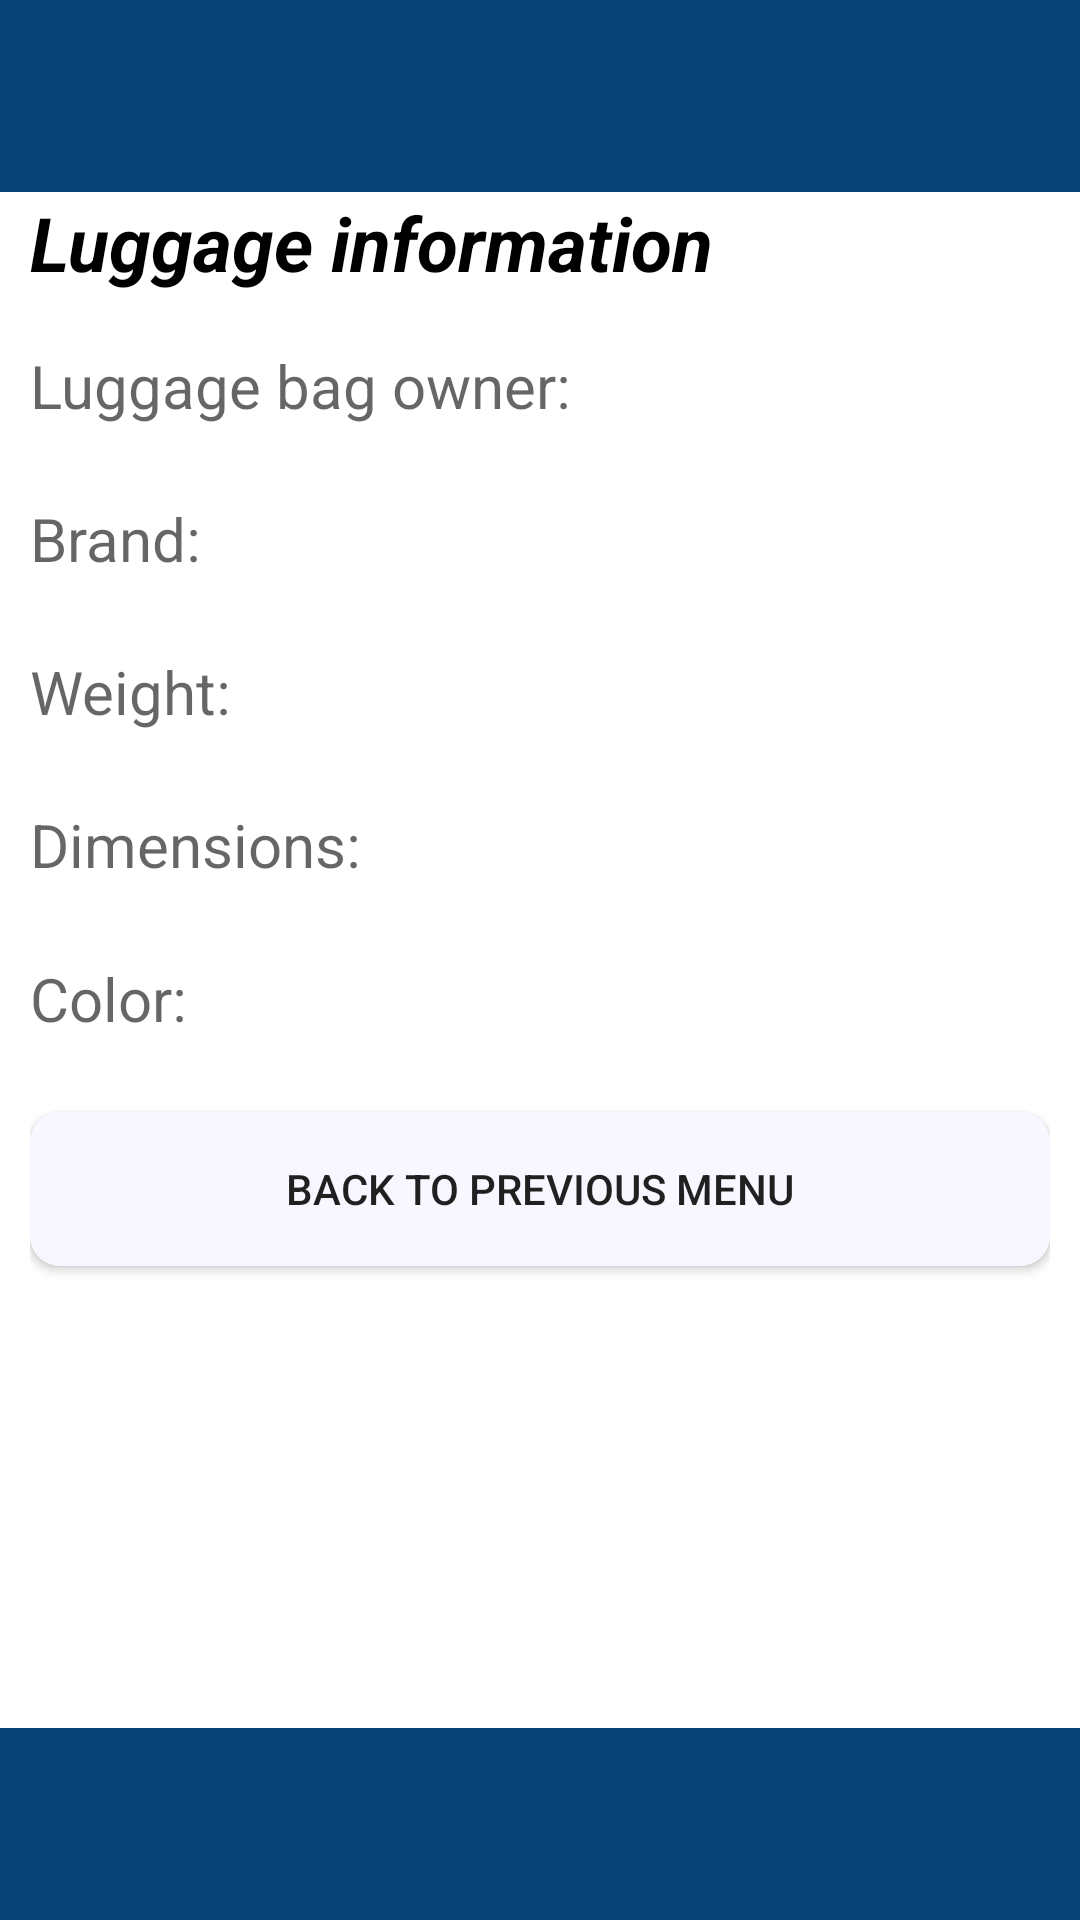

This screen was rendered from an Android layout file. Write that file and the resources it references.
<!-- AndroidManifest.xml: application theme Theme.TravelPlanner -->
<!-- res/layout/luggage_information.xml -->
<?xml version="1.0" encoding="utf-8"?>
<RelativeLayout xmlns:android="http://schemas.android.com/apk/res/android"
    xmlns:tools="http://schemas.android.com/tools"
    android:layout_width="match_parent"
    android:layout_height="match_parent"
    tools:context=".MainActivity">

    <View
        android:id="@+id/top_block"
        android:layout_width="match_parent"
        android:layout_height="64dp"
        android:background="@color/dark_blue"
        android:layout_alignParentTop="true" />

    <LinearLayout
        android:id="@+id/info_layout"
        android:layout_width="match_parent"
        android:layout_height="0dp"
        android:layout_weight="1"
        android:textSize="25sp"
        android:textColor="@color/black"
        android:orientation="vertical"
        android:layout_below="@id/top_block"
        android:layout_above="@+id/bottom_block"
        android:paddingLeft="10dp"
        android:paddingRight="10dp"
        android:weightSum="10">

        <TextView
            android:id="@+id/title"
            android:layout_width="match_parent"
            android:layout_height="0dp"
            android:layout_weight="1"
            android:textSize="25sp"
            android:textColor="@color/black"
            android:background="@drawable/rounded_edittext"
            android:clickable="false"
            android:cursorVisible="false"
            android:focusable="false"
            android:text="Luggage information"
            android:textStyle="bold|italic" />

        <TextView
            android:id="@+id/luggage_bag_owner"
            android:layout_width="match_parent"
            android:textSize="20sp"
            android:textColor="@color/black"
            android:layout_height="0dp"
            android:layout_weight="1"
            android:hint="Luggage bag owner:"
            android:background="@drawable/rounded_edittext" />

        <TextView
            android:id="@+id/brand"
            android:layout_width="match_parent"
            android:layout_height="0dp"
            android:layout_weight="1"
            android:textSize="20sp"
            android:textColor="@color/black"
            android:hint="Brand:"
            android:background="@drawable/rounded_edittext" />

        <TextView
            android:id="@+id/weight"
            android:layout_width="match_parent"
            android:layout_height="0dp"
            android:layout_weight="1"
            android:hint="Weight:"
            android:textSize="20sp"
            android:textColor="@color/black"
            android:background="@drawable/rounded_edittext" />

        <TextView
            android:id="@+id/dimensions"
            android:layout_width="match_parent"
            android:layout_height="0dp"
            android:layout_weight="1"
            android:hint="Dimensions:"
            android:textSize="20sp"
            android:textColor="@color/black"
            android:background="@drawable/rounded_edittext" />

        <TextView
            android:id="@+id/color"
            android:layout_width="match_parent"
            android:layout_height="0dp"
            android:layout_weight="1"
            android:textSize="20sp"
            android:textColor="@color/black"
            android:hint="Color:"
            android:background="@drawable/rounded_edittext" />

        <Button
            android:id="@+id/button_back"
            android:layout_width="match_parent"
            android:layout_height="0dp"
            android:layout_weight="1"
            android:background="@drawable/rounded_button"
            android:text="BACK TO PREVIOUS MENU" />
    </LinearLayout>

    <View
        android:id="@+id/bottom_block"
        android:layout_width="match_parent"
        android:layout_height="64dp"
        android:background="@color/dark_blue"
        android:layout_alignParentBottom="true" />
</RelativeLayout>
<!-- resources referenced by this layout -->
<resources>
  <color name="black">#FF000000</color>
  <color name="dark_blue">#064273</color> //Use for top and bottom bars
  <!-- drawable rounded_button (drawable) -->
  <?xml version="1.0" encoding="utf-8"?>
  <shape xmlns:android="http://schemas.android.com/apk/res/android">
      <solid android:color="#F8F7FF" />
      <corners android:radius="10dp" />
  </shape>
  <style name="Theme.TravelPlanner" parent="Theme.MaterialComponents.DayNight.DarkActionBar">
          
          <item name="colorPrimary">@color/dark_blue</item>
          <item name="colorPrimaryVariant">@color/dark_blue</item>
          <item name="colorOnPrimary">@color/off_white</item>
          
          <item name="colorSecondary">@color/aqua</item>
          <item name="colorSecondaryVariant">@color/aqua</item>
          <item name="colorOnSecondary">@color/black</item>
          
          <item name="android:statusBarColor">?attr/colorPrimaryVariant</item>
          
      </style>
  <color name="off_white">#DEF3F6</color> //Background?
  <color name="aqua">#1DA2D8</color> //???
</resources>
